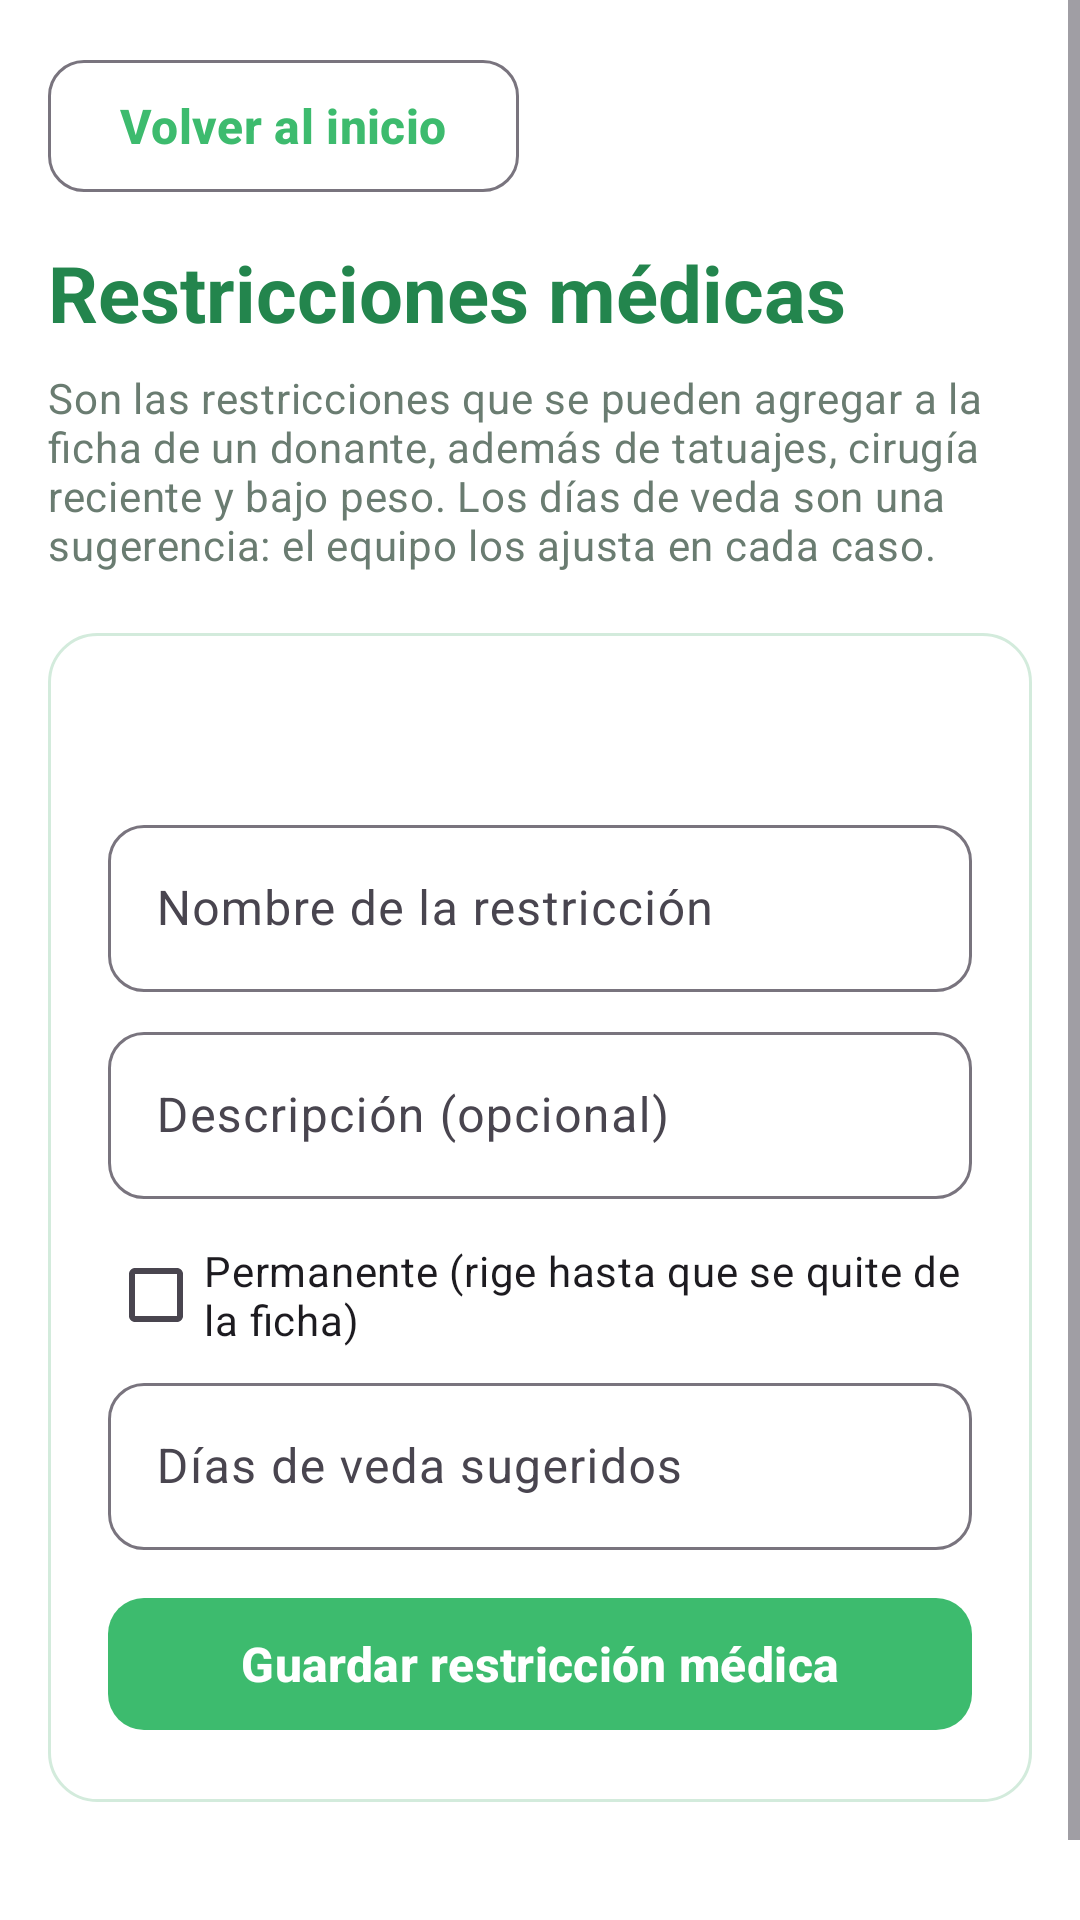

Here is an Android app screen rendered from its layout file. Give the layout XML and the strings, colors and styles it references.
<!-- AndroidManifest.xml: application theme Theme.HemoGestion -->
<!-- res/layout/activity_restricciones.xml -->
<?xml version="1.0" encoding="utf-8"?>
<ScrollView xmlns:android="http://schemas.android.com/apk/res/android"
    android:layout_width="match_parent"
    android:layout_height="match_parent">

    <LinearLayout
        android:layout_width="match_parent"
        android:layout_height="wrap_content"
        android:orientation="vertical"
        android:padding="@dimen/margen_pantalla">

        <com.google.android.material.button.MaterialButton
            android:id="@+id/botonVolver"
            style="@style/Widget.HemoGestion.Button.Secundario"
            android:layout_width="wrap_content"
            android:layout_height="wrap_content"
            android:layout_marginBottom="@dimen/espacio_medio"
            android:text="@string/volver_al_inicio" />

        <TextView
            android:layout_width="wrap_content"
            android:layout_height="wrap_content"
            android:text="@string/modulo_restricciones"
            android:textAppearance="?attr/textAppearanceHeadlineMedium" />

        <TextView
            android:layout_width="match_parent"
            android:layout_height="wrap_content"
            android:layout_marginTop="@dimen/espacio_chico"
            android:layout_marginBottom="@dimen/espacio_grande"
            android:text="@string/restricciones_explicacion"
            android:textAppearance="?attr/textAppearanceBodyMedium" />

        
        <LinearLayout
            android:id="@+id/bloqueFormulario"
            android:layout_width="match_parent"
            android:layout_height="wrap_content"
            android:layout_marginBottom="@dimen/espacio_grande"
            android:background="@drawable/bg_tarjeta"
            android:orientation="vertical"
            android:padding="@dimen/espacio_grande">

            <TextView
                android:id="@+id/textoFormulario"
                android:layout_width="wrap_content"
                android:layout_height="wrap_content"
                android:layout_marginBottom="@dimen/espacio_chico"
                android:textAppearance="?attr/textAppearanceTitleMedium" />

            <com.google.android.material.textfield.TextInputLayout
                style="?attr/textInputStyle"
                android:layout_width="match_parent"
                android:layout_height="wrap_content"
                android:layout_marginTop="@dimen/espacio_chico"
                android:hint="@string/restricciones_nombre">

                <com.google.android.material.textfield.TextInputEditText
                    android:id="@+id/inputNombre"
                    android:layout_width="match_parent"
                    android:layout_height="wrap_content"
                    android:inputType="textCapSentences"
                    android:maxLength="100"
                    android:maxLines="1" />
            </com.google.android.material.textfield.TextInputLayout>

            <com.google.android.material.textfield.TextInputLayout
                style="?attr/textInputStyle"
                android:layout_width="match_parent"
                android:layout_height="wrap_content"
                android:layout_marginTop="@dimen/espacio_chico"
                android:hint="@string/restricciones_descripcion">

                <com.google.android.material.textfield.TextInputEditText
                    android:id="@+id/inputDescripcion"
                    android:layout_width="match_parent"
                    android:layout_height="wrap_content"
                    android:inputType="textCapSentences"
                    android:maxLength="500" />
            </com.google.android.material.textfield.TextInputLayout>

            <CheckBox
                android:id="@+id/checkPermanente"
                android:layout_width="match_parent"
                android:layout_height="wrap_content"
                android:layout_marginTop="@dimen/espacio_chico"
                android:text="@string/restricciones_permanente" />

            <com.google.android.material.textfield.TextInputLayout
                android:id="@+id/capaDiasVeda"
                style="?attr/textInputStyle"
                android:layout_width="match_parent"
                android:layout_height="wrap_content"
                android:hint="@string/restricciones_dias">

                <com.google.android.material.textfield.TextInputEditText
                    android:id="@+id/inputDiasVeda"
                    android:layout_width="match_parent"
                    android:layout_height="wrap_content"
                    android:inputType="number" />
            </com.google.android.material.textfield.TextInputLayout>

            <com.google.android.material.button.MaterialButton
                android:id="@+id/botonGuardarTipo"
                android:layout_width="match_parent"
                android:layout_height="wrap_content"
                android:layout_marginTop="@dimen/espacio_medio"
                android:text="@string/restricciones_guardar" />

            <com.google.android.material.button.MaterialButton
                android:id="@+id/botonCancelarEdicion"
                style="@style/Widget.HemoGestion.Button.Secundario"
                android:layout_width="match_parent"
                android:layout_height="wrap_content"
                android:layout_marginTop="@dimen/espacio_chico"
                android:text="@string/restricciones_cancelar_edicion"
                android:visibility="gone" />
        </LinearLayout>

        <TextView
            android:id="@+id/textoCantidad"
            android:layout_width="wrap_content"
            android:layout_height="wrap_content"
            android:layout_marginBottom="@dimen/espacio_medio"
            android:textAppearance="?attr/textAppearanceBodyMedium" />

        <LinearLayout
            android:id="@+id/listaTipos"
            android:layout_width="match_parent"
            android:layout_height="wrap_content"
            android:orientation="vertical" />
    </LinearLayout>
</ScrollView>
<!-- resources referenced by this layout -->
<resources>
  <dimen name="espacio_chico">8dp</dimen>
  <dimen name="espacio_grande">20dp</dimen>
  <dimen name="espacio_medio">12dp</dimen>
  <dimen name="margen_pantalla">16dp</dimen>
  <!-- drawable bg_tarjeta (drawable) -->
  <?xml version="1.0" encoding="utf-8"?>
  <shape xmlns:android="http://schemas.android.com/apk/res/android" android:shape="rectangle">
      <solid android:color="@color/hemo_superficie" />
      <corners android:radius="@dimen/radio_tarjeta" />
      <stroke android:width="1dp" android:color="@color/hemo_borde" />
  </shape>
  <string name="modulo_restricciones">Restricciones médicas</string>
  <string name="restricciones_cancelar_edicion">Cancelar edición</string>
  <string name="restricciones_descripcion">Descripción (opcional)</string>
  <string name="restricciones_dias">Días de veda sugeridos</string>
  <string name="restricciones_explicacion">Son las restricciones que se pueden agregar a la ficha de un donante, además de tatuajes, cirugía reciente y bajo peso. Los días de veda son una sugerencia: el equipo los ajusta en cada caso.</string>
  <string name="restricciones_guardar">Guardar restricción médica</string>
  <string name="restricciones_nombre">Nombre de la restricción</string>
  <string name="restricciones_permanente">Permanente (rige hasta que se quite de la ficha)</string>
  <string name="volver_al_inicio">Volver al inicio</string>
  <style name="Widget.HemoGestion.Button.Secundario" parent="Widget.Material3.Button.OutlinedButton">
          <item name="android:minHeight">@dimen/alto_boton</item>
          <item name="cornerRadius">@dimen/radio_boton</item>
          <item name="android:textAllCaps">false</item>
          <item name="android:textSize">16sp</item>
      </style>
  <color name="hemo_superficie">#FFFFFF</color>
  <dimen name="radio_tarjeta">16dp</dimen>
  <color name="hemo_borde">#D3EBDC</color>
  <dimen name="alto_boton">52dp</dimen>
  <dimen name="radio_boton">12dp</dimen>
  <color name="hemo_primario">#3DBB6E</color>
  <color name="hemo_texto_sobre_primario">#FFFFFF</color>
  <color name="hemo_primario_suave">#E6F6EC</color>
  <color name="hemo_texto">#1B2A21</color>
  <color name="hemo_error">#C62828</color>
  <color name="hemo_fondo">#FFFFFF</color>
  <style name="TextAppearance.HemoGestion.Titulo" parent="TextAppearance.Material3.HeadlineMedium">
          <item name="android:textSize">26sp</item>
          <item name="android:textStyle">bold</item>
          <item name="android:textColor">@color/hemo_primario_oscuro</item>
      </style>
  <style name="TextAppearance.HemoGestion.Subtitulo" parent="TextAppearance.Material3.TitleMedium">
          <item name="android:textSize">17sp</item>
          <item name="android:textStyle">bold</item>
          <item name="android:textColor">@color/hemo_texto</item>
      </style>
  <style name="TextAppearance.HemoGestion.Cuerpo" parent="TextAppearance.Material3.BodyLarge">
          <item name="android:textSize">16sp</item>
          <item name="android:textColor">@color/hemo_texto</item>
      </style>
  <style name="TextAppearance.HemoGestion.Secundario" parent="TextAppearance.Material3.BodyMedium">
          <item name="android:textSize">14sp</item>
          <item name="android:textColor">@color/hemo_texto_secundario</item>
      </style>
  <style name="Widget.HemoGestion.Button" parent="Widget.Material3.Button">
          <item name="android:minHeight">@dimen/alto_boton</item>
          <item name="cornerRadius">@dimen/radio_boton</item>
          <item name="android:textAllCaps">false</item>
          <item name="android:textSize">16sp</item>
          <item name="android:textStyle">bold</item>
      </style>
  <color name="hemo_primario_oscuro">#23854D</color>
  <color name="hemo_texto_secundario">#6A7C71</color>
</resources>
